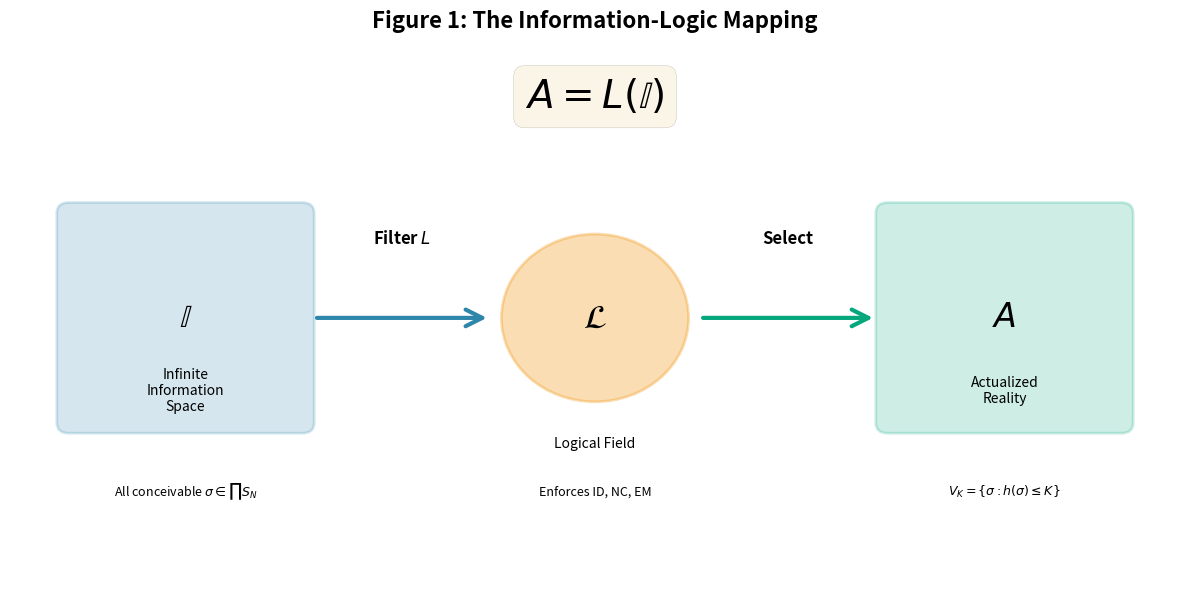

Reproduce this figure in Python. (Note: this script raises an exception after producing the figure.)
"""
Generate supporting figures for Logic Realism Foundational Paper
Creates 5 key visualizations illustrating core concepts
"""

import numpy as np
import matplotlib.pyplot as plt
import matplotlib.patches as mpatches
from matplotlib.patches import FancyBboxPatch, FancyArrowPatch
from mpl_toolkits.mplot3d import Axes3D
import networkx as nx
from itertools import permutations

# Set style
plt.style.use('seaborn-v0_8-paper')
colors = {'primary': '#2E86AB', 'secondary': '#A23B72', 'accent': '#F18F01',
          'valid': '#06A77D', 'invalid': '#D62246'}

def inversion_count(perm):
    """Count inversions in a permutation"""
    count = 0
    for i in range(len(perm)):
        for j in range(i + 1, len(perm)):
            if perm[i] > perm[j]:
                count += 1
    return count

# =============================================================================
# Figure 1: Information-Logic Mapping (A = L(I))
# =============================================================================
def create_figure1_mapping():
    """Conceptual diagram of I → L → A"""
    fig, ax = plt.subplots(1, 1, figsize=(12, 6))
    ax.set_xlim(0, 10)
    ax.set_ylim(0, 5)
    ax.axis('off')

    # Infinite Information Space (I)
    box1 = FancyBboxPatch((0.5, 1.5), 2, 2, boxstyle="round,pad=0.1",
                           edgecolor=colors['primary'], facecolor=colors['primary'],
                           alpha=0.2, linewidth=2)
    ax.add_patch(box1)
    ax.text(1.5, 2.5, r'$\mathbb{I}$', fontsize=24, ha='center', va='center', weight='bold')
    ax.text(1.5, 1.8, 'Infinite\nInformation\nSpace', fontsize=10, ha='center', va='center')
    ax.text(1.5, 0.8, r'All conceivable $\sigma \in \prod S_N$', fontsize=9, ha='center', style='italic')

    # Logical Field (L)
    circle = plt.Circle((5, 2.5), 0.8, color=colors['accent'], alpha=0.3, linewidth=2,
                       edgecolor=colors['accent'])
    ax.add_patch(circle)
    ax.text(5, 2.5, r'$\mathcal{L}$', fontsize=24, ha='center', va='center', weight='bold')
    ax.text(5, 1.3, 'Logical Field', fontsize=10, ha='center', va='center')
    ax.text(5, 0.8, r'Enforces ID, NC, EM', fontsize=9, ha='center', style='italic')

    # Actualized Reality (A)
    box2 = FancyBboxPatch((7.5, 1.5), 2, 2, boxstyle="round,pad=0.1",
                           edgecolor=colors['valid'], facecolor=colors['valid'],
                           alpha=0.2, linewidth=2)
    ax.add_patch(box2)
    ax.text(8.5, 2.5, r'$A$', fontsize=24, ha='center', va='center', weight='bold')
    ax.text(8.5, 1.8, 'Actualized\nReality', fontsize=10, ha='center', va='center')
    ax.text(8.5, 0.8, r'$V_K = \{\sigma : h(\sigma) \leq K\}$', fontsize=9, ha='center', style='italic')

    # Arrows
    arrow1 = FancyArrowPatch((2.6, 2.5), (4.1, 2.5), arrowstyle='->', lw=3,
                            color=colors['primary'], mutation_scale=30)
    ax.add_artist(arrow1)
    ax.text(3.35, 3.2, r'Filter $L$', fontsize=12, ha='center', weight='bold')

    arrow2 = FancyArrowPatch((5.9, 2.5), (7.4, 2.5), arrowstyle='->', lw=3,
                            color=colors['valid'], mutation_scale=30)
    ax.add_artist(arrow2)
    ax.text(6.65, 3.2, r'Select', fontsize=12, ha='center', weight='bold')

    # Main equation
    ax.text(5, 4.5, r'$A = L(\mathbb{I})$', fontsize=28, ha='center', weight='bold',
           bbox=dict(boxstyle='round', facecolor='wheat', alpha=0.3))

    plt.title('Figure 1: The Information-Logic Mapping', fontsize=16, weight='bold', pad=20)
    plt.tight_layout()
    plt.savefig('paper/figures/logic_realism_fig1_mapping.png', dpi=300, bbox_inches='tight')
    plt.savefig('paper/figures/logic_realism_fig1_mapping.svg', bbox_inches='tight')
    print("[OK] Figure 1 created: Information-Logic Mapping")

# =============================================================================
# Figure 2: Logical Constraint Structure h(σ) ≤ K
# =============================================================================
def create_figure2_constraint():
    """Histogram of inversion counts with K=N-2 threshold"""
    N = 5
    K = N - 2  # = 3

    # Generate all permutations and compute h(σ)
    all_perms = list(permutations(range(N)))
    h_values = [inversion_count(p) for p in all_perms]

    fig, ax = plt.subplots(1, 1, figsize=(10, 6))

    # Create histogram
    bins = np.arange(-0.5, max(h_values) + 1.5, 1)
    counts, edges, patches = ax.hist(h_values, bins=bins, edgecolor='black', alpha=0.7)

    # Color valid vs invalid
    for i, patch in enumerate(patches):
        if i <= K:
            patch.set_facecolor(colors['valid'])
        else:
            patch.set_facecolor(colors['invalid'])

    # Add threshold line
    ax.axvline(K + 0.5, color='red', linestyle='--', linewidth=3, label=f'K(N) = {K}')

    # Annotations
    ax.text(K/2, max(counts)*0.9, f'Valid States\n$V_K$\n({sum(1 for h in h_values if h <= K)} perms)',
           ha='center', fontsize=12, weight='bold',
           bbox=dict(boxstyle='round', facecolor=colors['valid'], alpha=0.3))

    ax.text((K + max(h_values))/2 + 0.5, max(counts)*0.9,
           f'Excluded\n({sum(1 for h in h_values if h > K)} perms)',
           ha='center', fontsize=12, weight='bold',
           bbox=dict(boxstyle='round', facecolor=colors['invalid'], alpha=0.3))

    ax.set_xlabel(r'Inversion Count $h(\sigma)$', fontsize=14, weight='bold')
    ax.set_ylabel('Number of Permutations', fontsize=14, weight='bold')
    ax.set_title(f'Figure 2: Logical Constraint Structure (N={N}, K={K})',
                fontsize=16, weight='bold', pad=15)
    ax.legend(fontsize=12)
    ax.grid(alpha=0.3)

    plt.tight_layout()
    plt.savefig('paper/figures/logic_realism_fig2_constraint.png', dpi=300, bbox_inches='tight')
    plt.savefig('paper/figures/logic_realism_fig2_constraint.svg', bbox_inches='tight')
    print("[OK] Figure 2 created: Logical Constraint Structure")

# =============================================================================
# Figure 3: Entropy-Amplitude Bridge
# =============================================================================
def create_figure3_entropy_amplitude():
    """Flow diagram showing P → |a|² transformation"""
    fig, ax = plt.subplots(1, 1, figsize=(12, 8))
    ax.set_xlim(0, 10)
    ax.set_ylim(0, 10)
    ax.axis('off')

    # Box 1: MaxEnt Probability
    box1 = FancyBboxPatch((0.5, 7), 3, 2, boxstyle="round,pad=0.1",
                          edgecolor=colors['primary'], facecolor=colors['primary'],
                          alpha=0.2, linewidth=2)
    ax.add_patch(box1)
    ax.text(2, 8.5, 'MaxEnt on $V_K$', fontsize=13, ha='center', weight='bold')
    ax.text(2, 8, r'$P(\sigma) = \frac{1}{|V_K|}$', fontsize=14, ha='center')

    # Box 2: Complex Amplitudes
    box2 = FancyBboxPatch((6.5, 7), 3, 2, boxstyle="round,pad=0.1",
                          edgecolor=colors['valid'], facecolor=colors['valid'],
                          alpha=0.2, linewidth=2)
    ax.add_patch(box2)
    ax.text(8, 8.5, 'Quantum Amplitudes', fontsize=13, ha='center', weight='bold')
    ax.text(8, 8, r'$a_\sigma \in \mathbb{C}$', fontsize=14, ha='center')

    # Arrow with constraints
    arrow = FancyArrowPatch((3.6, 8), (6.4, 8), arrowstyle='->', lw=4,
                           color=colors['accent'], mutation_scale=30)
    ax.add_artist(arrow)
    ax.text(5, 8.7, 'Entropy-Amplitude Bridge', fontsize=12, ha='center', weight='bold',
           bbox=dict(boxstyle='round', facecolor='wheat', alpha=0.3))

    # Three constraints (vertical stack)
    constraints = [
        (r'1. Normalization: $\sum |a_\sigma|^2 = 1$', 5.5),
        (r'2. Entropy: $H[P] = H[|a|^2]$ maximized', 4.5),
        (r'3. Unitary: $U^\dagger U = I$ invariance', 3.5)
    ]

    for text, y in constraints:
        box = FancyBboxPatch((1, y-0.3), 8, 0.6, boxstyle="round,pad=0.05",
                            edgecolor=colors['accent'], facecolor='lightyellow',
                            alpha=0.5, linewidth=1)
        ax.add_patch(box)
        ax.text(5, y, text, fontsize=11, ha='center', va='center')

    # Uniqueness theorem box
    theorem_box = FancyBboxPatch((1.5, 1), 7, 1.5, boxstyle="round,pad=0.1",
                                edgecolor='darkred', facecolor='lightcoral',
                                alpha=0.2, linewidth=2)
    ax.add_patch(theorem_box)
    ax.text(5, 2.1, r'\textbf{Theorem 5.1 (Uniqueness):}', fontsize=12, ha='center', weight='bold')
    ax.text(5, 1.6, r'$P(\sigma) = |a_\sigma|^2$ is the unique solution', fontsize=11, ha='center')
    ax.text(5, 1.2, r'(up to global phase)', fontsize=10, ha='center', style='italic')

    # Born rule
    ax.text(5, 0.3, r'$\Rightarrow$ \textbf{Born Rule:} $P = |a|^2$', fontsize=16, ha='center',
           weight='bold', bbox=dict(boxstyle='round', facecolor='gold', alpha=0.4))

    plt.title('Figure 3: The Entropy-Amplitude Bridge', fontsize=16, weight='bold', pad=20)
    plt.tight_layout()
    plt.savefig('paper/figures/logic_realism_fig3_entropy_amplitude.png', dpi=300, bbox_inches='tight')
    plt.savefig('paper/figures/logic_realism_fig3_entropy_amplitude.svg', bbox_inches='tight')
    print("[OK] Figure 3 created: Entropy-Amplitude Bridge")

# =============================================================================
# Figure 4: Lagrangian-Hamiltonian Duality
# =============================================================================
def create_figure4_duality():
    """Diagram showing L ↔ H duality via Legendre transform"""
    fig, ax = plt.subplots(1, 1, figsize=(12, 8))
    ax.set_xlim(0, 10)
    ax.set_ylim(0, 10)
    ax.axis('off')

    # Lagrangian side (left)
    lagrangian_box = FancyBboxPatch((0.5, 5.5), 4, 3, boxstyle="round,pad=0.15",
                                    edgecolor=colors['primary'], facecolor=colors['primary'],
                                    alpha=0.15, linewidth=3)
    ax.add_patch(lagrangian_box)
    ax.text(2.5, 8.2, r'\textbf{Lagrangian Formulation}', fontsize=14, ha='center', weight='bold')
    ax.text(2.5, 7.6, r'$L = \frac{\chi}{2}\dot{h}^2 - \frac{\mu^2}{2}h^2$', fontsize=13, ha='center')
    ax.text(2.5, 7.0, r'Action: $S = \int L \, dt$', fontsize=11, ha='center')
    ax.text(2.5, 6.4, r'Principle: $\delta S = 0$', fontsize=11, ha='center')
    ax.text(2.5, 5.9, r'(Minimal Inconsistency)', fontsize=10, ha='center', style='italic')

    # Hamiltonian side (right)
    hamiltonian_box = FancyBboxPatch((5.5, 5.5), 4, 3, boxstyle="round,pad=0.15",
                                     edgecolor=colors['valid'], facecolor=colors['valid'],
                                     alpha=0.15, linewidth=3)
    ax.add_patch(hamiltonian_box)
    ax.text(7.5, 8.2, r'\textbf{Hamiltonian Formulation}', fontsize=14, ha='center', weight='bold')
    ax.text(7.5, 7.6, r'$\hat{H} = D - A$', fontsize=13, ha='center')
    ax.text(7.5, 7.0, r'(Graph Laplacian)', fontsize=11, ha='center')
    ax.text(7.5, 6.4, r'Dynamics: $i\hbar\partial_t|\psi\rangle = \hat{H}|\psi\rangle$', fontsize=11, ha='center')
    ax.text(7.5, 5.9, r'(Minimal Fisher Info)', fontsize=10, ha='center', style='italic')

    # Legendre transform (bidirectional)
    arrow1 = FancyArrowPatch((4.6, 7.5), (5.4, 7.5), arrowstyle='->', lw=3,
                            color=colors['accent'], mutation_scale=25)
    ax.add_artist(arrow1)
    arrow2 = FancyArrowPatch((5.4, 6.5), (4.6, 6.5), arrowstyle='->', lw=3,
                            color=colors['accent'], mutation_scale=25)
    ax.add_artist(arrow2)

    ax.text(5, 7.8, 'Legendre', fontsize=11, ha='center', weight='bold')
    ax.text(5, 7.5, r'$p = \partial L/\partial\dot{h}$', fontsize=10, ha='center')
    ax.text(5, 6.2, 'Transform', fontsize=11, ha='center', weight='bold')
    ax.text(5, 5.9, r'$H = p\dot{h} - L$', fontsize=10, ha='center')

    # Euler-Lagrange equation (bottom left)
    el_box = FancyBboxPatch((0.5, 3), 4, 1.8, boxstyle="round,pad=0.1",
                           edgecolor=colors['secondary'], facecolor='lavender',
                           alpha=0.4, linewidth=2)
    ax.add_patch(el_box)
    ax.text(2.5, 4.5, r'Euler-Lagrange:', fontsize=11, ha='center', weight='bold')
    ax.text(2.5, 4.0, r'$\chi\ddot{h} + \mu^2 h = 0$', fontsize=12, ha='center')
    ax.text(2.5, 3.4, r'(Wave equation on graph)', fontsize=9, ha='center', style='italic')

    # Hamilton's equations (bottom right)
    ham_box = FancyBboxPatch((5.5, 3), 4, 1.8, boxstyle="round,pad=0.1",
                            edgecolor=colors['secondary'], facecolor='lavender',
                            alpha=0.4, linewidth=2)
    ax.add_patch(ham_box)
    ax.text(7.5, 4.5, r"Hamilton's Equations:", fontsize=11, ha='center', weight='bold')
    ax.text(7.5, 4.0, r'$\dot{h} = \partial H/\partial p$', fontsize=11, ha='center')
    ax.text(7.5, 3.5, r'$\dot{p} = -\partial H/\partial h$', fontsize=11, ha='center')

    # Duality theorem (bottom center)
    duality_box = FancyBboxPatch((1.5, 0.5), 7, 2, boxstyle="round,pad=0.15",
                                edgecolor='darkred', facecolor='lightcoral',
                                alpha=0.2, linewidth=3)
    ax.add_patch(duality_box)
    ax.text(5, 2.1, r'\textbf{Theorem 6.1 (Duality):}', fontsize=13, ha='center', weight='bold')
    ax.text(5, 1.6, r'Minimal Inconsistency $\equiv$ Minimal Fisher Information', fontsize=12, ha='center')
    ax.text(5, 1.1, r'Lagrangian and Hamiltonian formulations are equivalent', fontsize=11, ha='center')
    ax.text(5, 0.7, r'via Legendre transform', fontsize=10, ha='center', style='italic')

    plt.title('Figure 4: Lagrangian-Hamiltonian Duality of Logical Dynamics',
             fontsize=16, weight='bold', pad=20)
    plt.tight_layout()
    plt.savefig('paper/figures/logic_realism_fig4_duality.png', dpi=300, bbox_inches='tight')
    plt.savefig('paper/figures/logic_realism_fig4_duality.svg', bbox_inches='tight')
    print("[OK] Figure 4 created: Lagrangian-Hamiltonian Duality")

# =============================================================================
# Figure 5: Permutohedron with V_K highlighted (N=4)
# =============================================================================
def create_figure5_permutohedron():
    """3D permutohedron for N=4 with valid states V_K highlighted"""
    N = 4
    K = N - 2  # = 2

    # Generate all permutations
    all_perms = list(permutations(range(1, N+1)))

    # Compute coordinates (standard permutohedron embedding)
    coords = {}
    for perm in all_perms:
        coords[perm] = np.array(perm)

    # Classify by h value
    valid_perms = [p for p in all_perms if inversion_count(p) <= K]
    invalid_perms = [p for p in all_perms if inversion_count(p) > K]

    # Create 3D plot
    fig = plt.figure(figsize=(12, 10))
    ax = fig.add_subplot(111, projection='3d')

    # Plot valid vertices (green, larger)
    valid_coords = np.array([coords[p] for p in valid_perms])
    ax.scatter(valid_coords[:, 0], valid_coords[:, 1], valid_coords[:, 2],
              c=colors['valid'], s=200, alpha=0.8, edgecolors='black', linewidth=2,
              label=f'Valid States (h ≤ {K}): {len(valid_perms)} perms')

    # Plot invalid vertices (red, smaller)
    invalid_coords = np.array([coords[p] for p in invalid_perms])
    ax.scatter(invalid_coords[:, 0], invalid_coords[:, 1], invalid_coords[:, 2],
              c=colors['invalid'], s=100, alpha=0.5, edgecolors='gray', linewidth=1,
              label=f'Excluded (h > {K}): {len(invalid_perms)} perms')

    # Draw edges (faint)
    def are_adjacent(p1, p2):
        """Check if two permutations differ by one adjacent transposition"""
        diffs = sum(1 for i in range(len(p1)) if p1[i] != p2[i])
        if diffs != 2:
            return False
        # Check if swapped elements are adjacent
        diff_indices = [i for i in range(len(p1)) if p1[i] != p2[i]]
        return abs(diff_indices[0] - diff_indices[1]) == 1

    for i, p1 in enumerate(all_perms):
        for p2 in all_perms[i+1:]:
            if are_adjacent(p1, p2):
                c1, c2 = coords[p1], coords[p2]
                color = colors['valid'] if (p1 in valid_perms and p2 in valid_perms) else 'lightgray'
                alpha = 0.6 if (p1 in valid_perms and p2 in valid_perms) else 0.2
                linewidth = 1.5 if (p1 in valid_perms and p2 in valid_perms) else 0.5
                ax.plot([c1[0], c2[0]], [c1[1], c2[1]], [c1[2], c2[2]],
                       color=color, alpha=alpha, linewidth=linewidth)

    ax.set_xlabel('X', fontsize=12, weight='bold')
    ax.set_ylabel('Y', fontsize=12, weight='bold')
    ax.set_zlabel('Z', fontsize=12, weight='bold')
    ax.set_title(f'Figure 5: Permutohedron with Logical Constraint V_K (N={N}, K={K})',
                fontsize=16, weight='bold', pad=20)
    ax.legend(fontsize=11, loc='upper left')

    # Better viewing angle
    ax.view_init(elev=20, azim=45)

    plt.tight_layout()
    plt.savefig('paper/figures/logic_realism_fig5_permutohedron.png', dpi=300, bbox_inches='tight')
    plt.savefig('paper/figures/logic_realism_fig5_permutohedron.svg', bbox_inches='tight')
    print("[OK] Figure 5 created: Permutohedron with V_K")

# =============================================================================
# Main execution
# =============================================================================
if __name__ == "__main__":
    print("\nGenerating Logic Realism Foundational Paper Figures...")
    print("=" * 60)

    create_figure1_mapping()
    create_figure2_constraint()
    create_figure3_entropy_amplitude()
    create_figure4_duality()
    create_figure5_permutohedron()

    print("=" * 60)
    print("All figures generated successfully!")
    print("\nFigures saved to: paper/figures/")
    print("  - logic_realism_fig1_mapping.png/svg")
    print("  - logic_realism_fig2_constraint.png/svg")
    print("  - logic_realism_fig3_entropy_amplitude.png/svg")
    print("  - logic_realism_fig4_duality.png/svg")
    print("  - logic_realism_fig5_permutohedron.png/svg")
